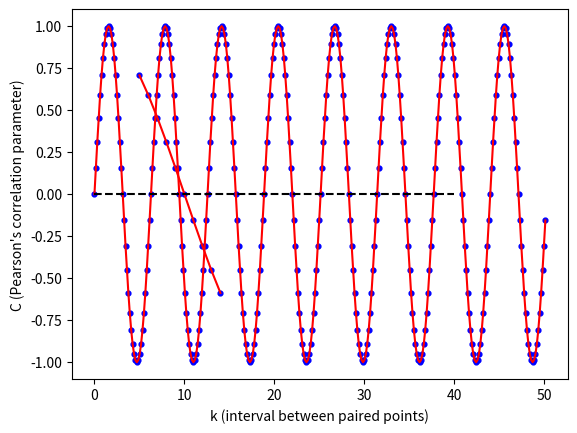

Write Python code to recreate this figure.
# Determining Stochastic Characteristics of Tow Loci

import matplotlib.pyplot as plt
import numpy as np


def rmsd(x):
    """
    Root-Mean-Square Deviation (RMSD) of a random variable x:

    sigma = sqrt( 1/N * sum(x^2) )

    """
    return np.sqrt(np.mean(x ** 2))


def pearson_correlation(x, y):
    """
    Pearson's correlation parameter for two variables x and y:

    C = Cov(x, y) / (sigma_x * sigma_y)

    Parameters
    ----------
    x : 1D array_like
        First variable.
    y : 1D array_like
        Second variable. Must have the same shape as x.

    Returns
    -------
    C : float
        Pearson's correlation parameter
    """
    xy = x * y
    C = np.mean(xy) / (rmsd(x) * rmsd(y))
    return C


def sin_theta(theta_min, theta_max, step, plot=False):
    """
    Input the range of theta values, return a list of sin(theta)

    Parameters
    ----------
    theta_min : float
        Minimum value of theta in radians.
    theta_max : float
        Maximum value of theta in radians.
    step : float
        Step size of theta in radians.
    plot : bool, optional
        If True, plot sin(theta) vs theta.

    Returns
    -------
    sin_theta : 1D array_like
        List of sin(theta) values.
    """
    theta = np.arange(theta_min, theta_max, step)

    if plot:
        plt.scatter(theta, np.sin(theta), s=12, c='b', marker='o')
        plt.plot(theta, np.sin(theta), c='r')

        plt.xlabel('$\\theta (\degree)$')
        plt.ylabel('sin($\\theta$)')
        plt.show()

    return theta, np.sin(theta)


def linear(x, a):
    """
    Linear function for fitting correlation vs k

    Parameters
    ----------
    x : 1D array_like
        x values.
    a : float
        Parameter.

    Returns
    -------
    y : 1D array_like
        y values.
    """
    delta = x * 2 * np.pi / 40
    return 1 - delta / a


if __name__ == '__main__':
    """ Make up some data for Pearson's correlation analysis """
    theta_min = 0
    theta_max = 2 * np.pi * 8

    n = 40
    step = 2 * np.pi / n

    theta, x = sin_theta(theta_min, theta_max, step, plot=True)

    """ Calculate Pearson's correlation parameter for all possible k """
    for k in range(5, 15):
        # Create paired data by move x[:k] to the end of x and assign to y
        y = np.concatenate((x[k:], x[:k]))
        C = pearson_correlation(x, y)

        try:
            corr = np.vstack((corr, [k, C]))
        except:
            corr = np.array([k, C])

    """ plot correlation vs k """
    plt.scatter(corr[:, 0], corr[:, 1], s=12, c='b', marker='o')
    plt.plot(corr[:, 0], corr[:, 1], c='r')
    plt.hlines(0, 0, n, colors='k', linestyles='dashed')
    plt.xlabel('k (interval between paired points)')
    plt.ylabel('C (Pearson\'s correlation parameter)')
    plt.show()

    """ Calculation of Correlation length by linear fitting of correlation vs k"""
    from scipy.optimize import curve_fit
    # curve_fit() returns two arrays: popt and pcov
    popt, pcov = curve_fit(linear, corr[:, 0], corr[:, 1])